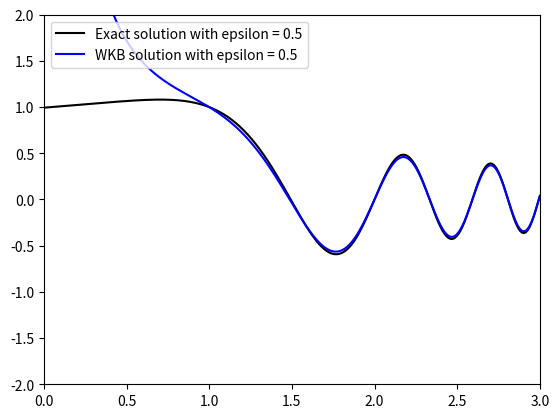

Python code for this plot:
import matplotlib.pyplot as plt
import numpy as np
import scipy.special as sp

# linearly spaced numbers
range = 3
steps= 500

x = np.linspace(-range,range,steps)

#Exact solion as function

def y_exact(o ,e):

    numer = sp.jv(1/6,8/(3*e))*sp.jv(-1/6,(o**3)/(3*e)) - sp.jv(-1/6,8/(3*e))*sp.jv(1/6,(o**3)/(3*e))#numerator

    denom = sp.jv(-1/6,1/(3*e))*sp.jv(1/6,8/(3*e)) - sp.jv(-1/6,8/(3*e))*sp.jv(1/6,1/(3*e))

    D = numer/denom

    y = (o**0.5)*(D)

    return y

#WKB approximatiation

def wbk(e, o):
    p = e

    i = complex(0,1)

    BIG = (1-i)/(np.sqrt(2)*(np.exp((16*i)/(3*p)) - np.exp((2*i)/(3*p))))

    c_1 = -np.exp(i/(3*p))*BIG

    c_2 = np.exp((17*i)/(3*p))*BIG

    coef = complex(1,1)/np.sqrt(2)

    exponent = complex(0,1)*(o**3)/(p*3)

    expon_1 = np.exp(exponent)

    expon_2 = np.exp(-exponent)

    y = coef*c_1*(1/o)*expon_1 + coef*c_2*(1/o)*expon_2

    return y




#Bessel function

eps =0.5

y_ex = y_exact(e=eps, o=x)

y_wbk = wbk(e=eps, o=x)

# relative error

rel_error = (y_wbk -y_ex)/y_ex


# setting the axes at the centre
fig = plt.figure()
ax = fig.add_subplot(1, 1, 1)

plt.xlim([0, range])
plt.ylim([-2, 2])


plt.plot(x,y_ex,'black', label='Exact solution' + ' with epsilon = ' + str(eps))
plt.plot(x,y_wbk,'blue', label='WKB solution' + ' with epsilon = ' + str(eps))

plt.legend(loc='upper left')

# show the plot
plt.show()

